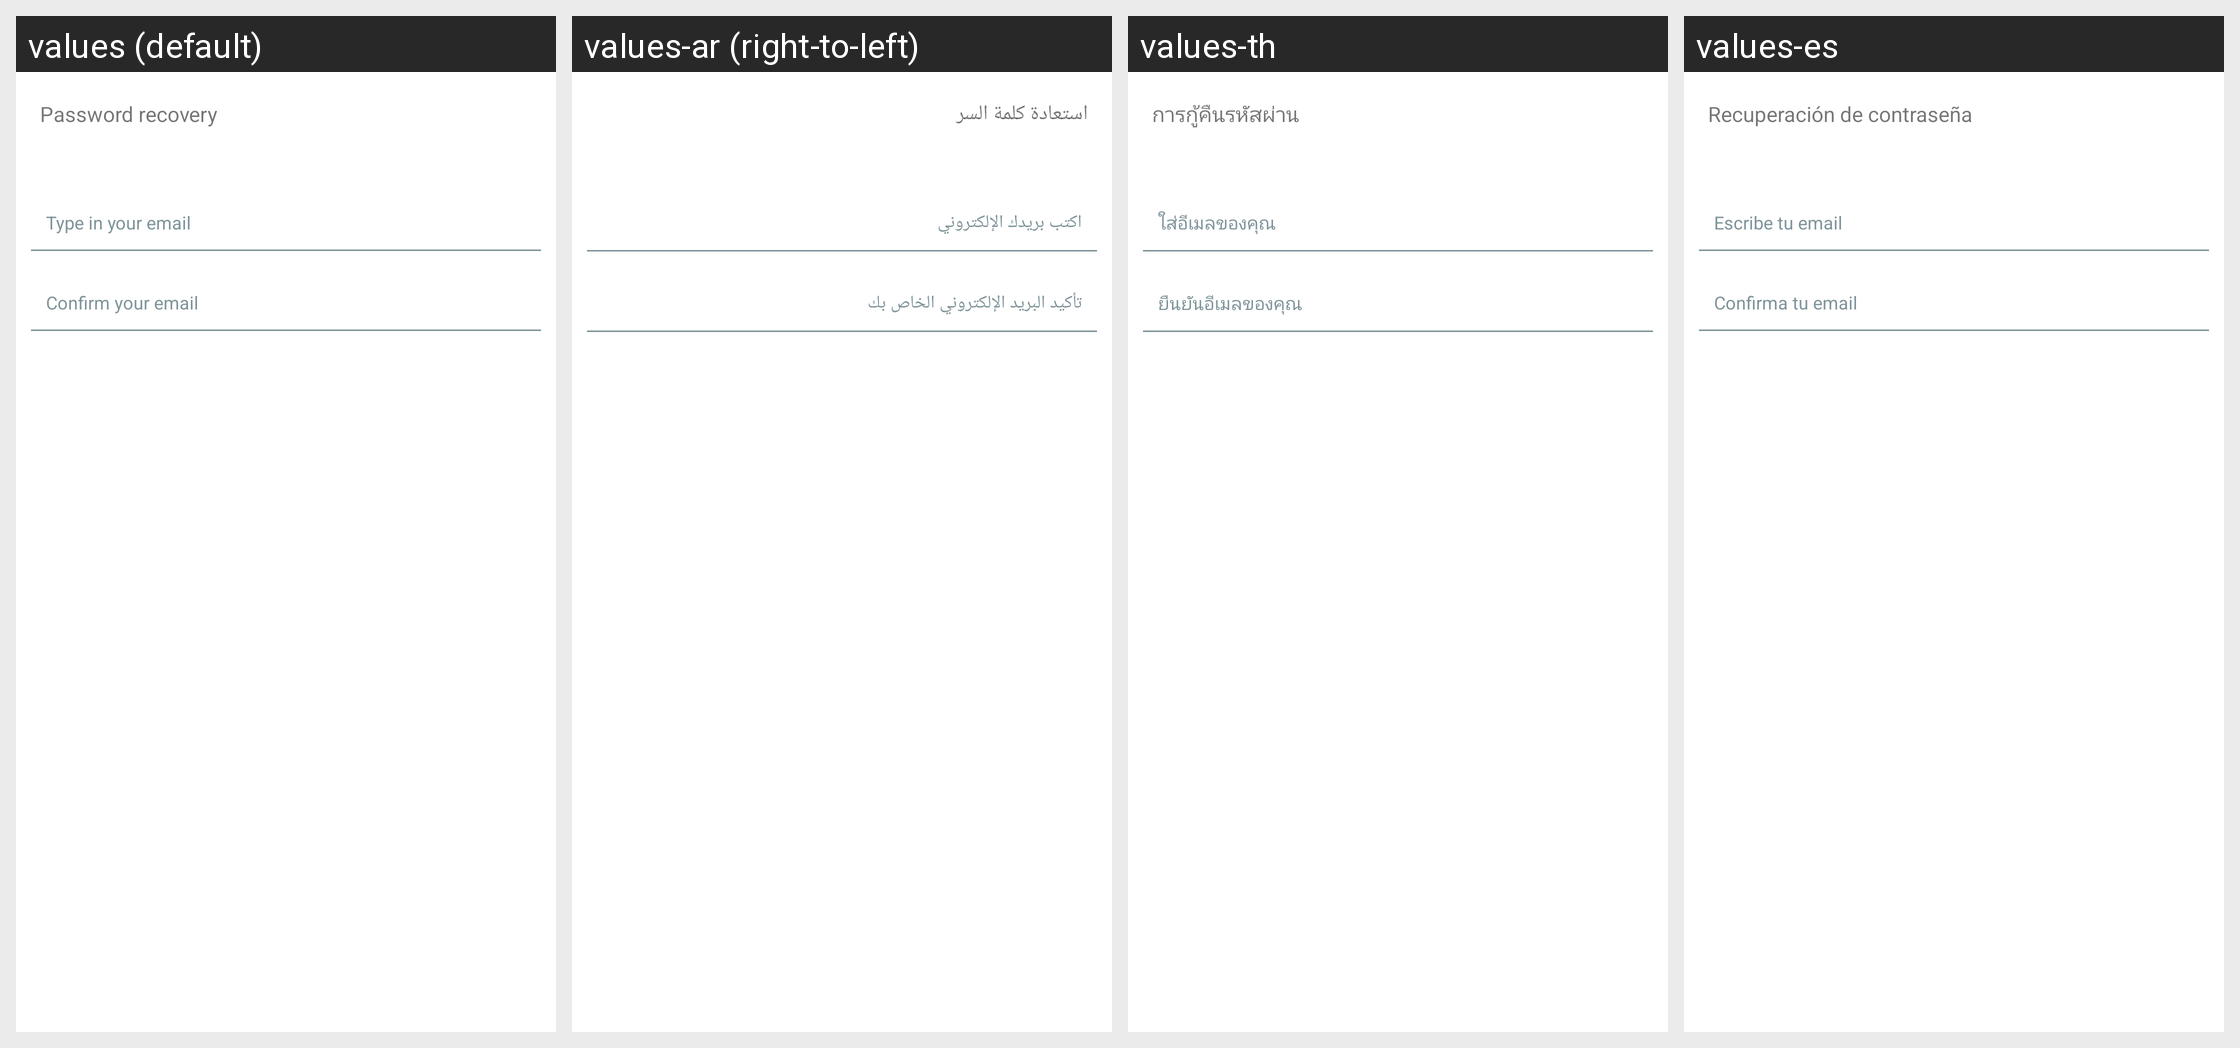

Here is an Android app screen in its default locale and in the app's own translations. Write out the translated-string differences for the strings that appear on this screen.
Android screen res/layout/password_recovery.xml rendered under 4 locales, left to right: values (default), values-ar (right-to-left), values-th, values-es. Device: Nexus 5 (rendered at 1080×1920; each locale shown at half size, 540×960, under a caption strip naming it); theme AppThemeBar.
Other locales in the repository, not shown: values-af, values-am, values-as, values-az, values-be, values-bg, values-bn, values-bs, values-ca, values-ca-rES, values-cs, values-cs-rCZ, values-da, values-de, values-el, values-el-rGR, values-en-rCA, values-en-rGB, values-en-rIN, values-en-rXC, values-es-rUS, values-et, values-et-rEE, values-eu, values-fa, values-fi, values-fil, values-fr, values-fr-rCA, values-fr-rFR, values-gl, values-gu, values-hi, values-hi-rIN, values-hr, values-hu, values-hy, values-in, values-in-rID, values-is, values-it, values-it-rIT, values-iw, values-ja, values-ja-rJP, values-ka, values-kk, values-km, values-kn, values-ko, values-ko-rKR, values-ky, values-lo, values-lt, values-lt-rLT, values-lv, values-lv-rLV, values-mk, values-ml, values-mn, values-mr, values-ms, values-ms-rMY, values-mt, values-my, values-nb, values-ne, values-nl, values-nn-rNO, values-or, values-pa, values-pl, values-pl-rPL, values-pt, values-pt-rBR, values-pt-rPT, values-ro, values-ro-rRO, values-ru, values-ru-rRU, values-si, values-sk, values-sk-rSK, values-sl, values-sl-rSI, values-sq, values-sr, values-sv, values-sw, values-ta, values-te, values-tl, values-tr, values-tr-rTR, values-uk, values-ur, values-uz, values-vi, values-zh, values-zh-rCN, values-zh-rHK, values-zh-rTW, values-zu.
Strings drawn on this screen, with the default value and each locale's value (text and hints the layout hard-codes, and strings that could not be matched under every locale, appear in the picture but are not listed):

recuperar_pass
  values: Password recovery
  values-ar: استعادة كلمة السر
  values-th: การกู้คืนรหัสผ่าน
  values-es: Recuperación de contraseña

recordar_pass_hint
  values: Type in your email
  values-ar: اكتب بريدك الإلكتروني
  values-th: ใส่อีเมลของคุณ
  values-es: Escribe tu email

confirma_email_hint
  values: Confirm your email
  values-ar: تأكيد البريد الإلكتروني الخاص بك
  values-th: ยืนยันอีเมลของคุณ
  values-es: Confirma tu email
